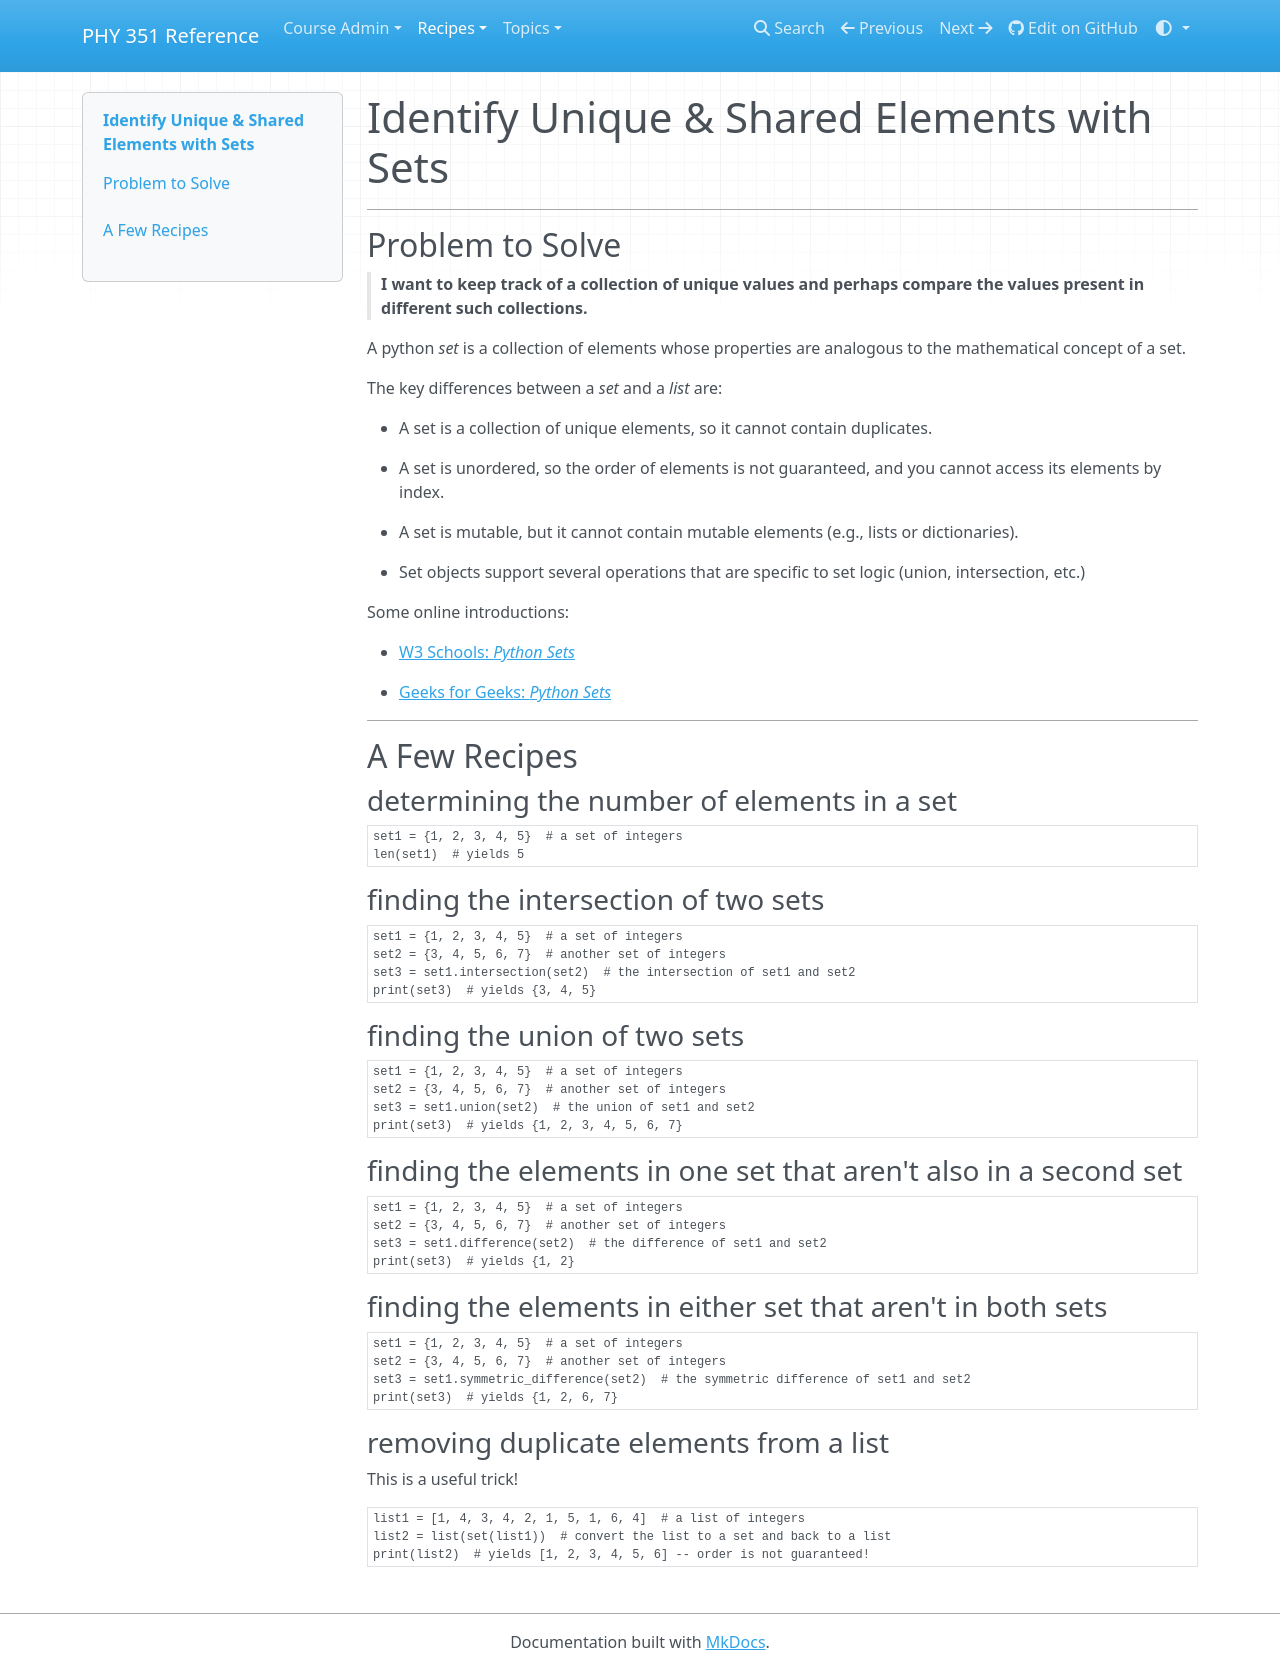

repository: UNCG-PHY-351-S25/uncg-phy-351-s25.github.io · page: recipes/core/collections/sets/index.html · generator: mkdocs

# Identify Unique & Shared Elements with Sets

___
## Problem to Solve

> **I want to keep track of a collection of unique values and perhaps compare the values present in different such collections.**

A python _set_ is a collection of elements whose properties are analogous to the mathematical concept of a set. 

The key differences between a _set_ and a _list_ are:

- A set is a collection of unique elements, so it cannot contain duplicates.

- A set is unordered, so the order of elements is not guaranteed, and you cannot access its elements by index.

- A set is mutable, but it cannot contain mutable elements (e.g., lists or dictionaries).

- Set objects support several operations that are specific to set logic (union, intersection, etc.)

Some online introductions:

- <a href="https://www.w3schools.com/python/python_sets.asp" target="_blank">W3 Schools: _Python Sets_</a>

- <a href="https://www.geeksforgeeks.org/python-sets/" target="_blank">Geeks for Geeks: _Python Sets_</a>

___
## A Few Recipes

### determining the number of elements in a set

```python
set1 = {1, 2, 3, 4, 5}  # a set of integers
len(set1)  # yields 5
```

### finding the intersection of two sets

```python
set1 = {1, 2, 3, 4, 5}  # a set of integers
set2 = {3, 4, 5, 6, 7}  # another set of integers
set3 = set1.intersection(set2)  # the intersection of set1 and set2
print(set3)  # yields {3, 4, 5}
```

### finding the union of two sets

```python
set1 = {1, 2, 3, 4, 5}  # a set of integers
set2 = {3, 4, 5, 6, 7}  # another set of integers
set3 = set1.union(set2)  # the union of set1 and set2
print(set3)  # yields {1, 2, 3, 4, 5, 6, 7}
```

### finding the elements in one set that aren't also in a second set

```python
set1 = {1, 2, 3, 4, 5}  # a set of integers
set2 = {3, 4, 5, 6, 7}  # another set of integers
set3 = set1.difference(set2)  # the difference of set1 and set2
print(set3)  # yields {1, 2}
```

### finding the elements in either set that aren't in both sets

```python
set1 = {1, 2, 3, 4, 5}  # a set of integers
set2 = {3, 4, 5, 6, 7}  # another set of integers
set3 = set1.symmetric_difference(set2)  # the symmetric difference of set1 and set2
print(set3)  # yields {1, 2, 6, 7}
```

### removing duplicate elements from a list

This is a useful trick!

```python
list1 = [1, 4, 3, 4, 2, 1, 5, 1, 6, 4]  # a list of integers
list2 = list(set(list1))  # convert the list to a set and back to a list
print(list2)  # yields [1, 2, 3, 4, 5, 6] -- order is not guaranteed!
```
